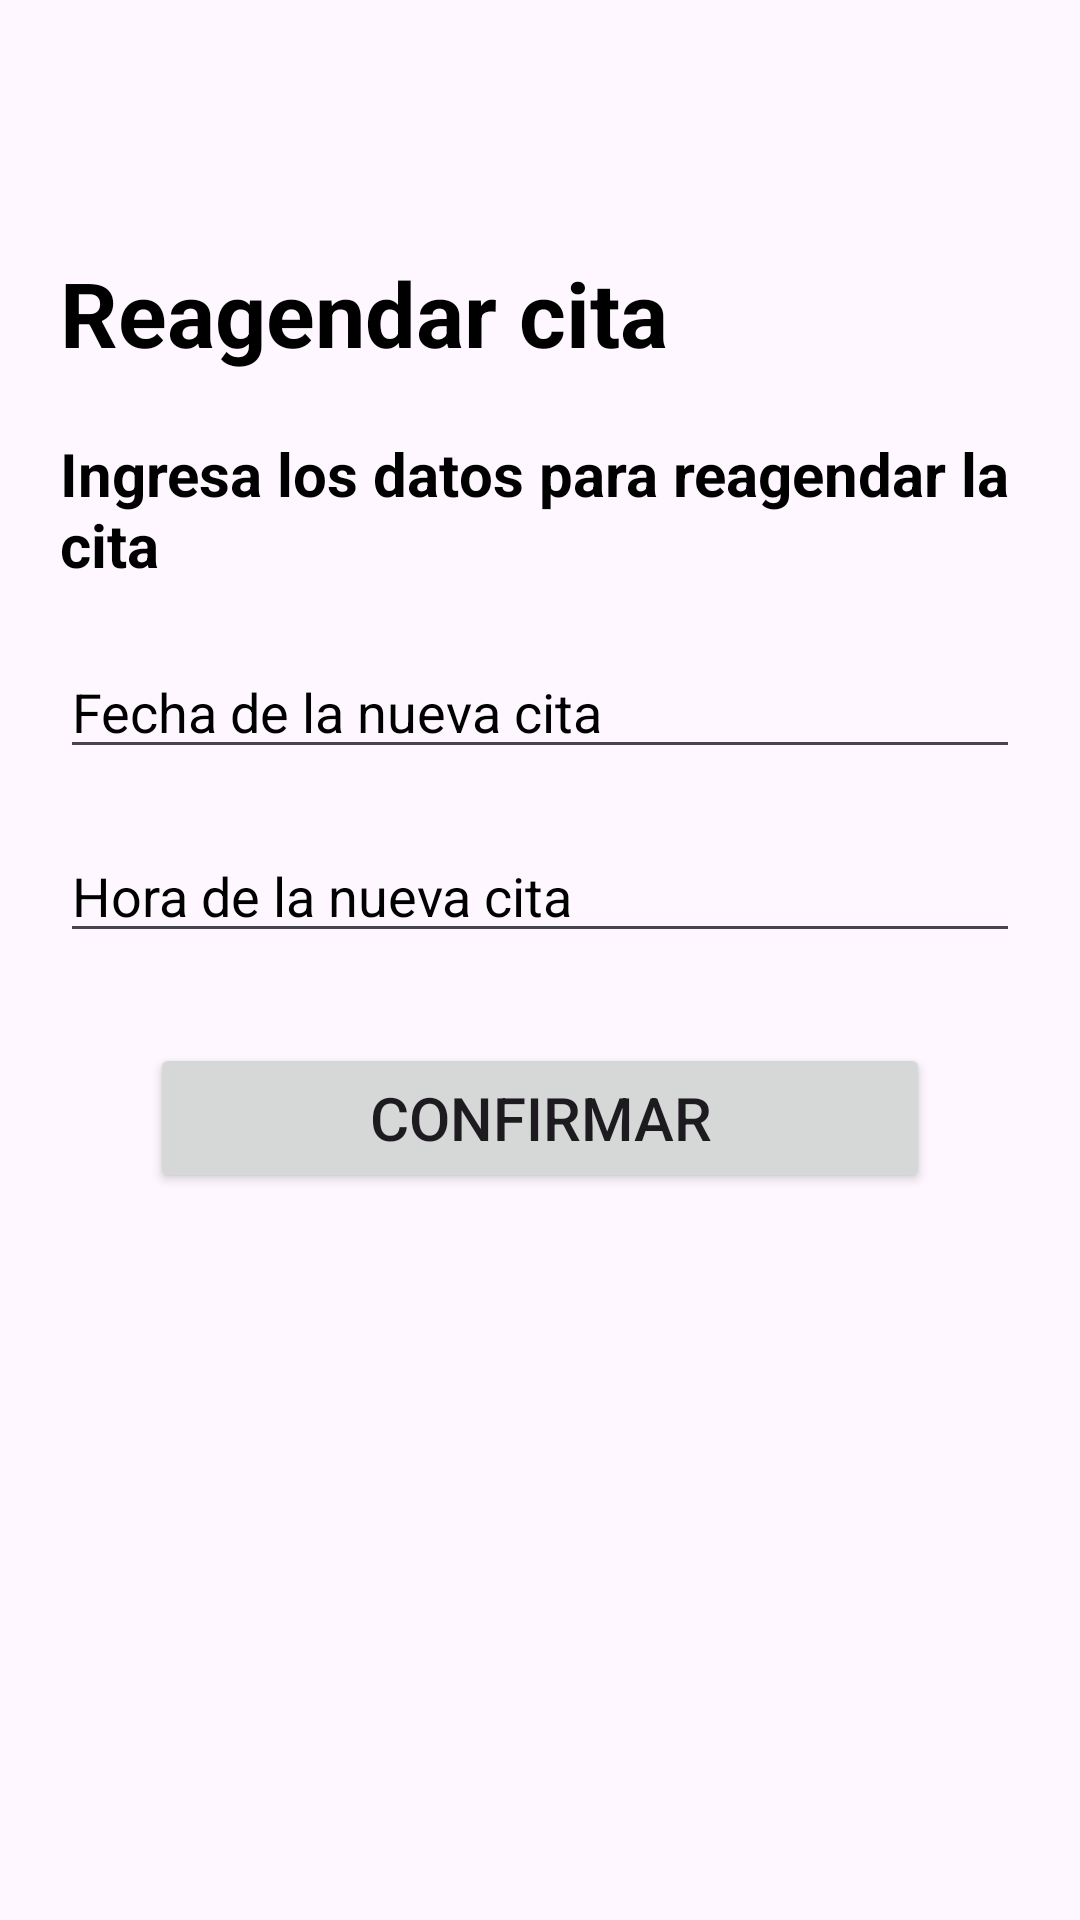

Write the Android layout XML for this screen, with the resource values it uses.
<!-- AndroidManifest.xml: application theme Theme.Unimed -->
<!-- res/layout/activity_reagendar.xml -->
<?xml version="1.0" encoding="utf-8"?>
<LinearLayout xmlns:android="http://schemas.android.com/apk/res/android"
    xmlns:app="http://schemas.android.com/apk/res-auto"
    xmlns:tools="http://schemas.android.com/tools"
    android:layout_width="match_parent"
    android:layout_height="match_parent"
    android:orientation="vertical"

    tools:context=".ui.agenda.ReagendarActivity">

    <androidx.appcompat.widget.Toolbar
        android:id="@+id/toolbar"
        android:layout_width="match_parent"
        android:layout_height="?attr/actionBarSize">

        <ImageView
            android:id="@+id/profile_image"
            android:layout_width="40dp"
            android:layout_height="40dp"
            android:layout_gravity="end"
            android:layout_marginRight="20dp"
            android:src="@drawable/default_profile_400x400" />

        <TextView
            android:id="@+id/person_name"
            android:layout_width="wrap_content"
            android:layout_height="wrap_content"
            android:layout_gravity="center"

            android:textColor="@color/black"
            android:textSize="18sp"
            android:textStyle="bold" />

        <ImageView
            android:id="@+id/back"
            android:layout_width="30dp"
            android:layout_height="30dp"
            android:layout_gravity="start"
            android:layout_marginRight="20dp"
            android:clickable="true"
            android:src="@drawable/arrow_back_ios_48px"
            tools:ignore="TouchTargetSizeCheck,SpeakableTextPresentCheck" />

    </androidx.appcompat.widget.Toolbar>

    <TextView
        android:id="@+id/textView13"
        android:layout_width="match_parent"
        android:layout_height="wrap_content"
        android:layout_marginLeft="20dp"
        android:layout_marginTop="20dp"
        android:layout_marginRight="20dp"
        android:textColor="@color/black"
        android:textSize="30dp"
        android:textStyle="bold"
        android:text="Reagendar cita"
        />


    <TextView
        android:id="@+id/textView15"
        android:layout_width="match_parent"
        android:layout_height="wrap_content"
        android:layout_marginLeft="20dp"
        android:layout_marginTop="20dp"
        android:layout_marginRight="20dp"
        android:text="Ingresa los datos para reagendar la cita"
        android:textColor="@color/black"
        android:textSize="20dp"
        android:textStyle="bold" />

    <EditText
        android:id="@+id/editTextDate2"
        android:layout_width="match_parent"
        android:layout_height="wrap_content"
        android:ems="10"
        android:layout_marginLeft="20dp"
        android:layout_marginTop="20dp"
        android:layout_marginRight="20dp"
        android:hint="Fecha de la nueva cita"
        android:textColorHint="@color/black"
        android:inputType="date" />

    <EditText
        android:id="@+id/editTextDate3"
        android:layout_width="match_parent"
        android:layout_height="wrap_content"
        android:ems="10"
        android:layout_marginLeft="20dp"
        android:layout_marginTop="20dp"
        android:layout_marginRight="20dp"
        android:hint="Hora de la nueva cita"
        android:textColorHint="@color/black"
        android:inputType="date" />

    <Button
        android:id="@+id/confirmarreagendarBTN"
        android:layout_width="match_parent"
        android:layout_height="wrap_content"
        android:layout_marginRight="50dp"
        android:layout_marginLeft="50dp"
        android:layout_marginTop="30dp"
        android:minHeight="50dp"
        android:textSize="20dp"
        android:text="Confirmar" />

</LinearLayout>
<!-- resources referenced by this layout -->
<resources>
  <color name="black">#FF000000</color>
  <style name="Theme.Unimed" parent="Theme.Material3.Light.NoActionBar">
          
          <item name="colorPrimary">@color/purple_500</item>
          <item name="colorPrimaryVariant">@color/purple_700</item>
          <item name="colorOnPrimary">@color/white</item>
          
          <item name="colorSecondary">@color/teal_200</item>
          <item name="colorSecondaryVariant">@color/teal_700</item>
          <item name="colorOnSecondary">@color/black</item>
          
          <item name="android:statusBarColor">?attr/colorPrimaryVariant</item>
          
      </style>
  <color name="purple_500">#01A28C</color>
  <color name="purple_700">#01A28C</color>
  <color name="white">#FFFFFFFF</color>
  <color name="teal_200">#FF03DAC5</color>
  <color name="teal_700">#FF018786</color>
</resources>
